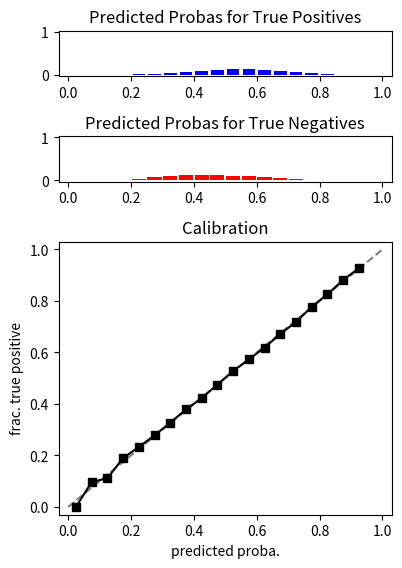

This figure's Python source:
import numpy as np
import matplotlib.gridspec as gridspec
import matplotlib.pyplot as plt

from scipy.special import expit

def plot_binary_clf_calibration_curve_and_histograms(
        y_true=None,
        y_prob=None,
        bins=20,
        info_per_bin=None,
        B=0.03,
        fig_kws=dict(
            figsize=(1.5*2.75, 1.5*4),
            tight_layout=True),
        ):
    if info_per_bin is None:
        info_per_bin = calc_binary_clf_calibration_per_bin(
            y_true, y_prob, bins)

    fig_h = plt.figure(**fig_kws)
    ax_grid = gridspec.GridSpec(
        nrows=4, ncols=1,
        height_ratios=[1, 1, 6, 0.1],
        )
    ax_TP = fig_h.add_subplot(ax_grid[0,0])
    ax_TN = fig_h.add_subplot(ax_grid[1,0])
    ax_cal = fig_h.add_subplot(ax_grid[2,0])

    # Plot calibration curve
    # First, lay down idealized line from 0-1
    unit_grid = np.linspace(0, 1, 10)
    ax_cal.plot(
        unit_grid, unit_grid, 'k--', alpha=0.5)
    # Then, plot actual-vs-expected fractions on top
    mask = np.isfinite(info_per_bin['fracTP_per_bin'])
    ax_cal.plot(
        info_per_bin['xcenter_per_bin'][mask],
        info_per_bin['fracTP_per_bin'][mask],
        'ks-')
    ax_cal.set_ylabel('frac. true positive')
    ax_cal.set_xlabel('predicted proba.')
    ax_cal.set_title("Calibration")

    # Plot TP histogram
    ax_TP.bar(
        info_per_bin['xcenter_per_bin'],
        info_per_bin['countTP_per_bin'] / np.nansum(info_per_bin['countTP_per_bin']),
        width=0.8*info_per_bin['xwidth_per_bin'],
        color='b')
    ax_TP.set_title("Predicted Probas for True Positives")
    ax_TP.set_ylabel("")
    ax_TP.set_ylim([-B, 1.0+B])

    # Plot TN histogram
    ax_TN.bar(
        info_per_bin['xcenter_per_bin'],
        info_per_bin['countTN_per_bin'] / np.nansum(info_per_bin['countTN_per_bin']),
        width=0.9*info_per_bin['xwidth_per_bin'],
        color='r')
    ax_TN.set_title("Predicted Probas for True Negatives")
    ax_TN.set_ylabel("")
    ax_TN.set_ylim([-B, 1.0+B])

    for ax in [ax_cal, ax_TP, ax_TN]:
        ax.set_xlim([-B, 1.0 + B])
    ax_cal.set_ylim([-B, 1.0 + B])

def calc_binary_clf_calibration_per_bin(
        y_true, y_prob,
        bins=10):
    """ 
    """
    if y_prob.min() < 0 or y_prob.max() > 1:
        raise ValueError("y_prob has values outside [0, 1]")

    bins = np.asarray(bins)
    if bins.ndim == 1 and bins.size > 1:
        bin_edges = bins
    else:
        bin_edges = np.linspace(0, 1, int(bins) + 1)
    if bin_edges[-1] == 1.0:
        bin_edges[-1] += 1e-8
    assert bin_edges.ndim == 1
    assert bin_edges.size > 2
    nbins = bin_edges.size - 1
    # Assign each predicted probability into one bin
    # from 0, 1, ... nbins
    binids = np.digitize(y_prob, bin_edges) - 1
    assert binids.max() <= nbins
    assert binids.min() >= 0

    count_per_bin = np.bincount(binids, minlength=nbins)
    countTP_per_bin = np.bincount(binids, minlength=nbins, weights=y_true == 1)
    countTN_per_bin = np.bincount(binids, minlength=nbins, weights=y_true == 0)

    # This divide will (and should) yield nan
    # if any bin has no content
    with np.errstate(divide='ignore', invalid='ignore'):
        fracTP_per_bin = countTP_per_bin / np.asarray(count_per_bin, dtype=np.float64)

    info_per_bin = dict(
        count_per_bin=count_per_bin,
        countTP_per_bin=countTP_per_bin,
        countTN_per_bin=countTN_per_bin,
        fracTP_per_bin=fracTP_per_bin,
        xcenter_per_bin=0.5 * (bin_edges[:-1] + bin_edges[1:]),
        xwidth_per_bin=(bin_edges[1:] - bin_edges[:-1]),
        bin_edges=bin_edges,
        )
    return info_per_bin


if __name__ == '__main__':
    prng = np.random.RandomState(0)
    thr_true = prng.rand(100000)
    u_true = 0.65 * prng.randn(100000)
    y_true = np.asarray(expit(u_true) >= thr_true, dtype=np.float32)
    y_prob = expit(u_true)

    bins = 20

    info_per_bin = calc_binary_clf_calibration_per_bin(
        y_true=y_true,
        y_prob=y_prob,
        bins=bins)
    bin_edges = info_per_bin['bin_edges']
    for bb in range(bin_edges.size - 1):
        print("bin [%.2f, %.2f]  count %5d  fracTP %.3f" % (
            bin_edges[bb],
            bin_edges[bb+1],
            info_per_bin['count_per_bin'][bb],
            info_per_bin['fracTP_per_bin'][bb],
            ))

    plot_binary_clf_calibration_curve_and_histograms(
        info_per_bin=info_per_bin)

    plt.show()